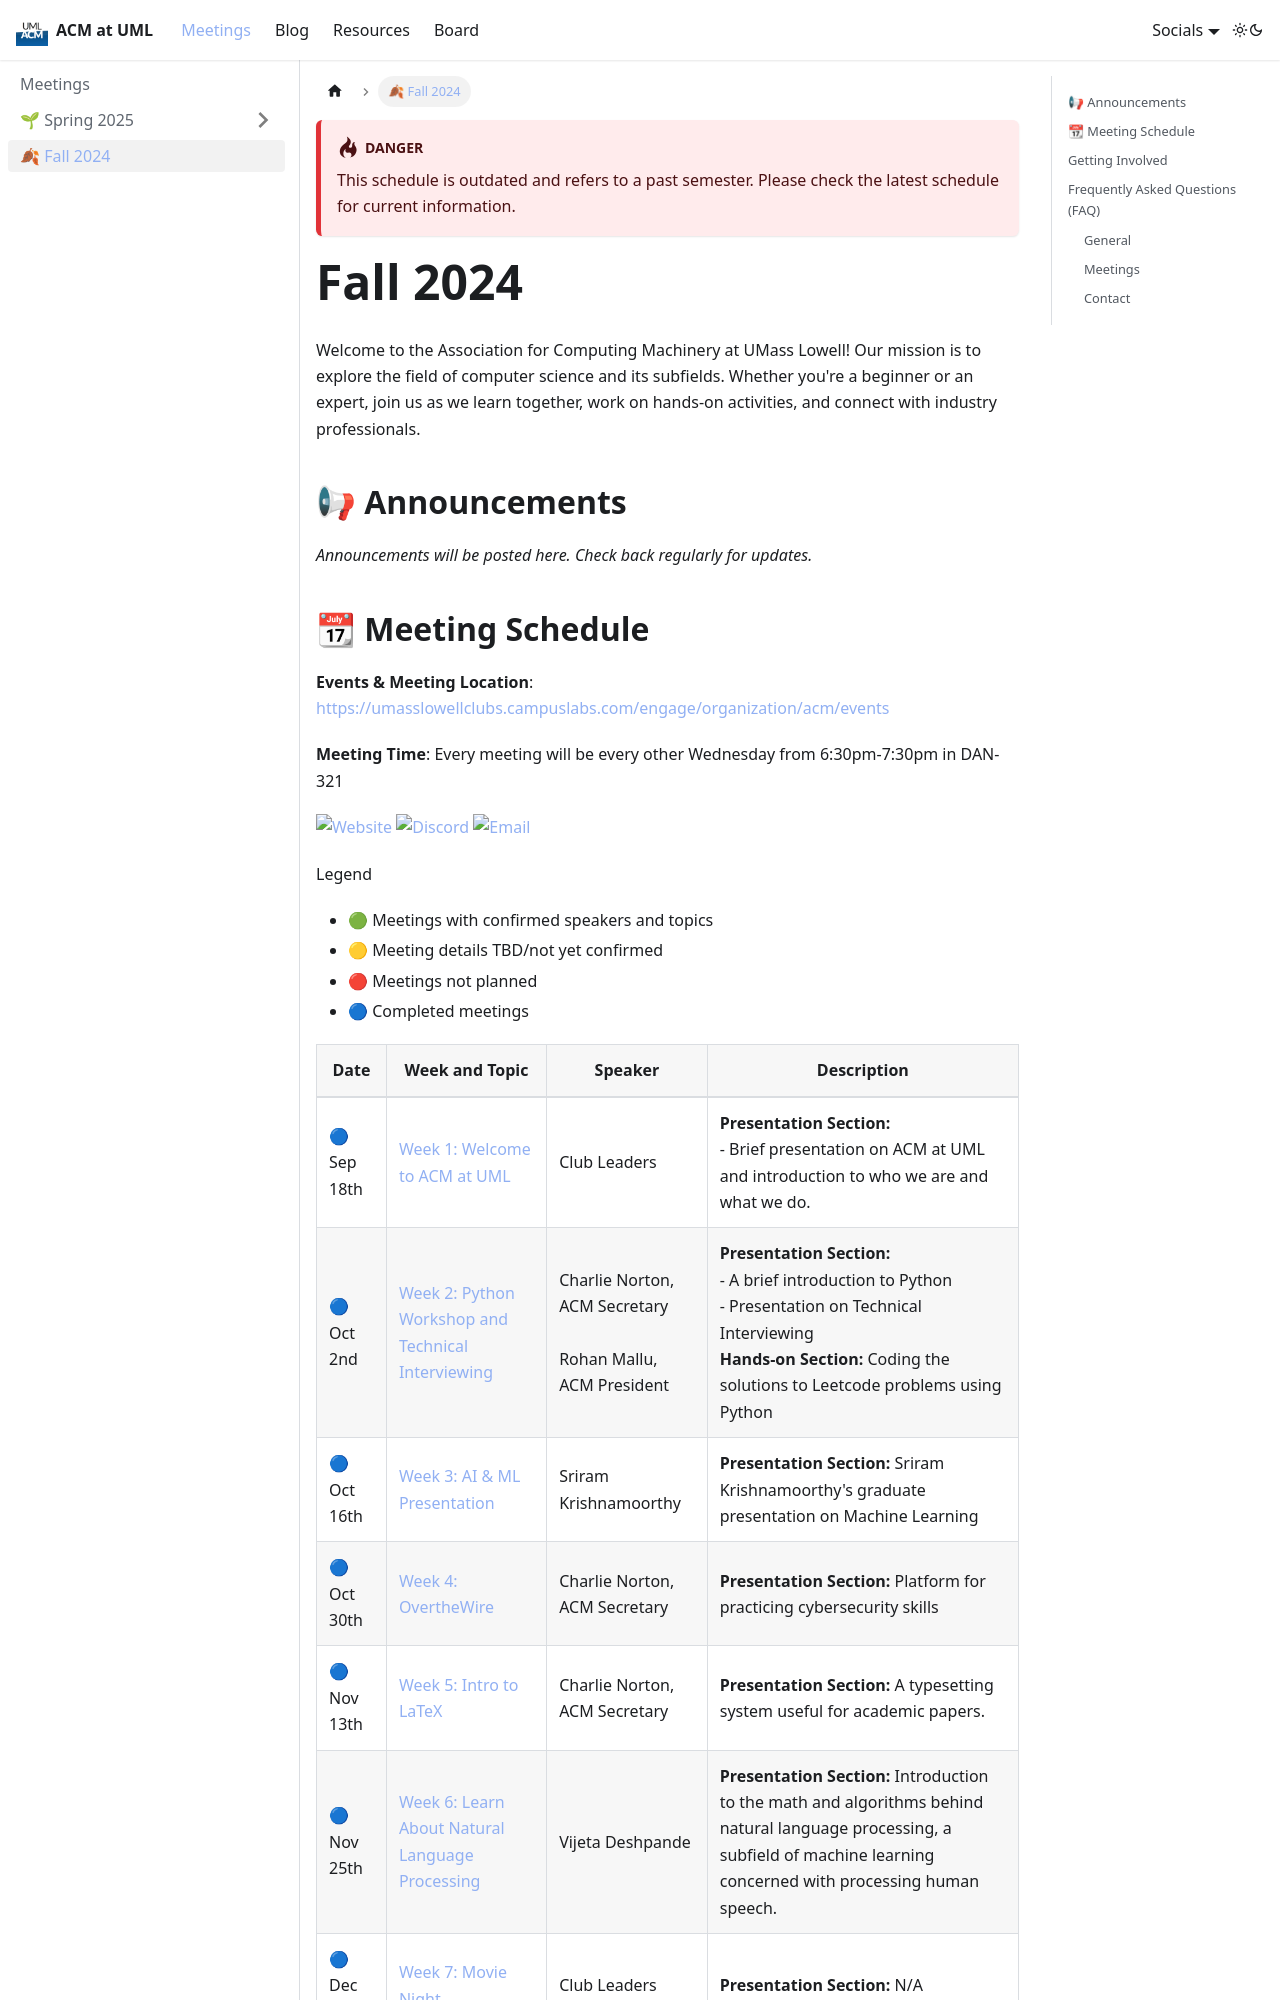

repository: AmazingConnie/acm-website · page: docs/meetings/fall2024.html · generator: docusaurus

---
sidebar_position: 3
title: 🍂 Fall 2024
slug: /meetings/fall2024
---

:::danger
This schedule is outdated and refers to a past semester. Please check the latest schedule for current information.
:::


# Fall 2024

Welcome to the Association for Computing Machinery at UMass Lowell! Our mission is to explore the field of computer science and its subfields. Whether you're a beginner or an expert, join us as we learn together, work on hands-on activities, and connect with industry professionals.

## :loudspeaker: Announcements 

*Announcements will be posted here. Check back regularly for updates.*
